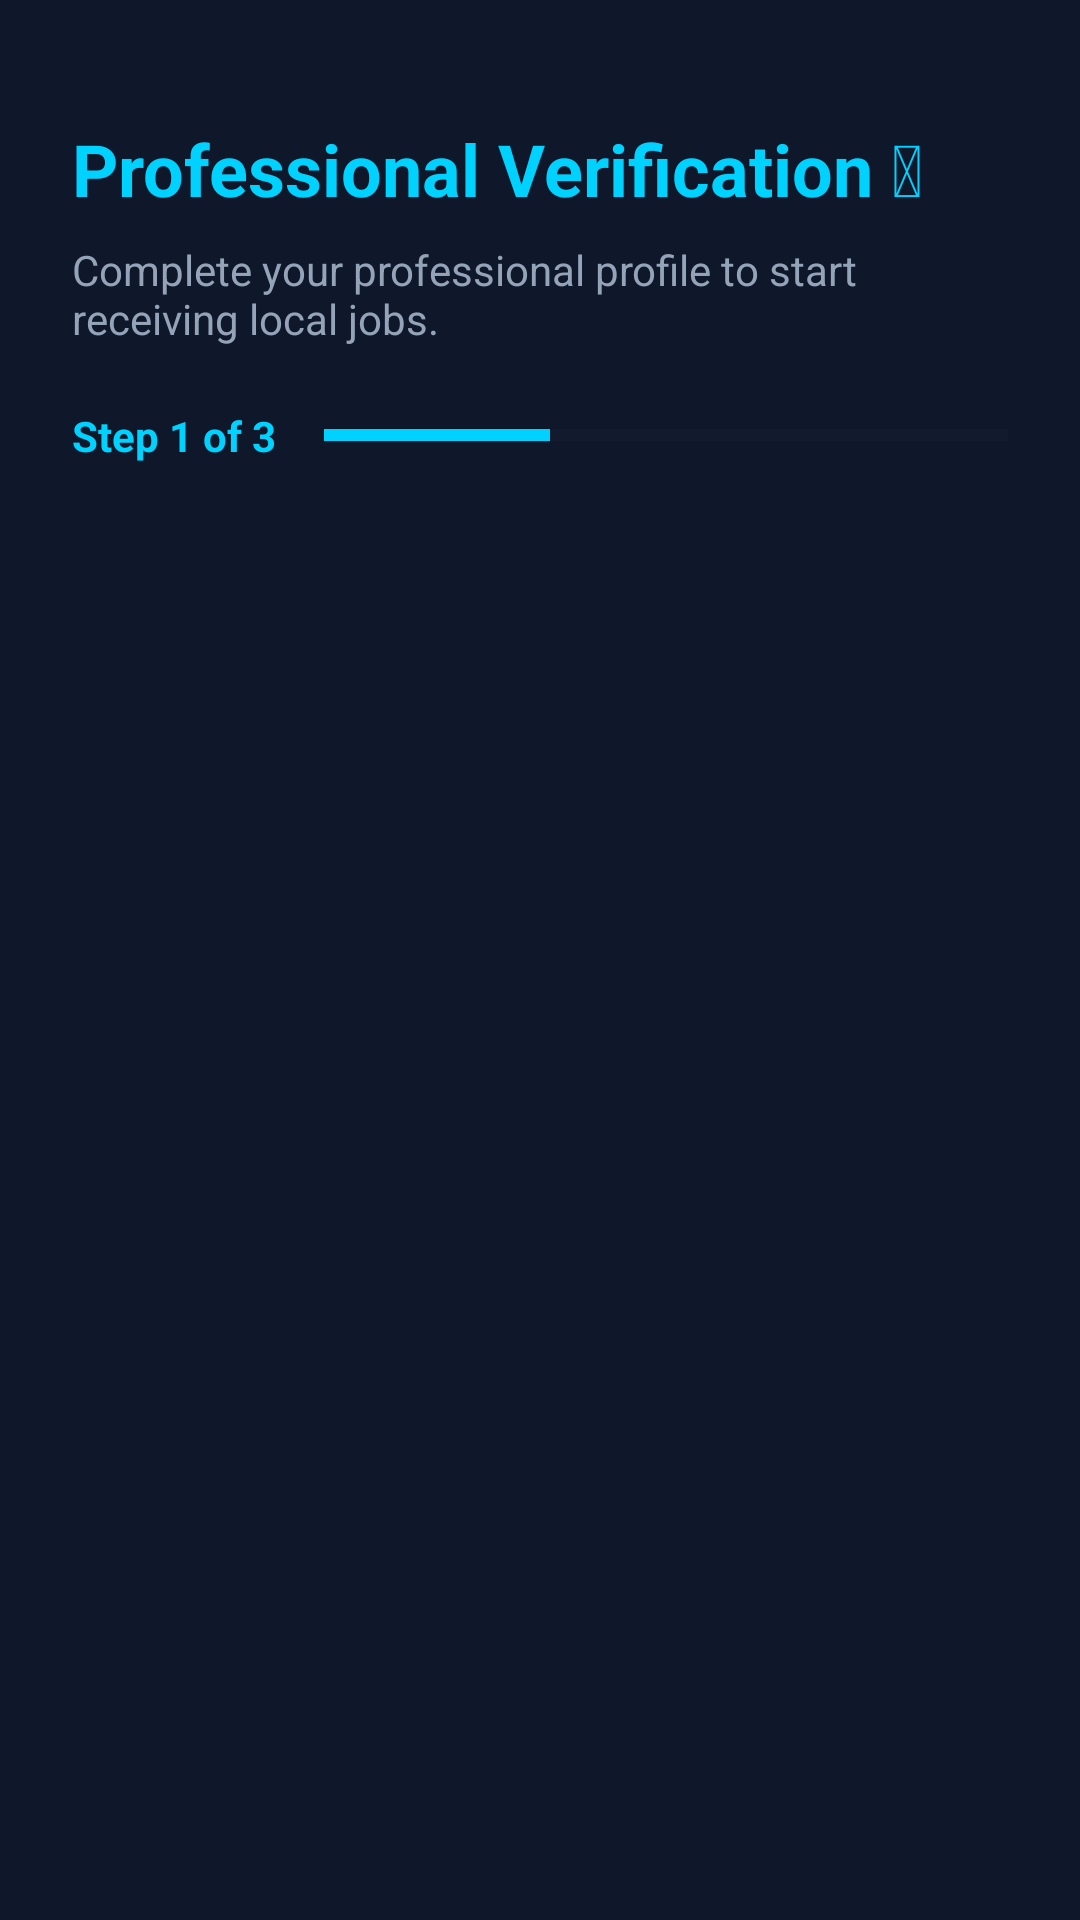

Produce the Android XML layout that renders to this screen, including the resource entries it uses.
<!-- AndroidManifest.xml: application theme Theme.LocalProAndroid -->
<!-- res/layout/activity_provider_onboarding.xml -->
<?xml version="1.0" encoding="utf-8"?>
<androidx.constraintlayout.widget.ConstraintLayout xmlns:android="http://schemas.android.com/apk/res/android"
    xmlns:app="http://schemas.android.com/apk/res-auto"
    android:layout_width="match_parent"
    android:layout_height="match_parent"
    android:background="#0F172A"
    android:padding="24dp">

    <TextView
        android:id="@+id/tvTitle"
        android:layout_width="wrap_content"
        android:layout_height="wrap_content"
        android:layout_marginTop="16dp"
        android:text="Professional Verification &#128640;"
        android:textColor="#00D2FF"
        android:textSize="24sp"
        android:textStyle="bold"
        app:layout_constraintStart_toStartOf="parent"
        app:layout_constraintTop_toTopOf="parent" />

    <TextView
        android:id="@+id/tvSubtitle"
        android:layout_width="match_parent"
        android:layout_height="wrap_content"
        android:layout_marginTop="8dp"
        android:text="Complete your professional profile to start receiving local jobs."
        android:textColor="#94A3B8"
        android:textSize="14sp"
        app:layout_constraintTop_toBottomOf="@id/tvTitle" />

    
    <LinearLayout
        android:id="@+id/layoutProgress"
        android:layout_width="match_parent"
        android:layout_height="wrap_content"
        android:layout_marginTop="20dp"
        android:orientation="horizontal"
        android:gravity="center"
        app:layout_constraintTop_toBottomOf="@id/tvSubtitle">

        <TextView
            android:id="@+id/tvStepIndicator"
            android:layout_width="wrap_content"
            android:layout_height="wrap_content"
            android:text="Step 1 of 3"
            android:textColor="#00D2FF"
            android:textSize="14sp"
            android:textStyle="bold" />

        <ProgressBar
            android:id="@+id/pbSteps"
            style="?android:attr/progressBarStyleHorizontal"
            android:layout_width="0dp"
            android:layout_height="8dp"
            android:layout_weight="1"
            android:layout_marginStart="16dp"
            android:progress="33"
            android:progressTint="#00D2FF"
            android:progressBackgroundTint="#1E293B" />
    </LinearLayout>

    
    <FrameLayout
        android:id="@+id/fragmentContainer"
        android:layout_width="match_parent"
        android:layout_height="0dp"
        android:layout_marginTop="16dp"
        app:layout_constraintBottom_toBottomOf="parent"
        app:layout_constraintTop_toBottomOf="@id/layoutProgress" />

    
    <androidx.constraintlayout.widget.ConstraintLayout
        android:id="@+id/layoutLoading"
        android:layout_width="match_parent"
        android:layout_height="match_parent"
        android:background="#E60F172A"
        android:visibility="gone"
        android:clickable="true"
        android:focusable="true"
        android:elevation="10dp"
        app:layout_constraintBottom_toBottomOf="parent"
        app:layout_constraintEnd_toEndOf="parent"
        app:layout_constraintStart_toStartOf="parent"
        app:layout_constraintTop_toTopOf="parent">

        <ProgressBar
            android:id="@+id/pbLoading"
            android:layout_width="wrap_content"
            android:layout_height="wrap_content"
            android:indeterminateTint="#00D2FF"
            app:layout_constraintBottom_toBottomOf="parent"
            app:layout_constraintEnd_toEndOf="parent"
            app:layout_constraintStart_toStartOf="parent"
            app:layout_constraintTop_toTopOf="parent" />

        <TextView
            android:layout_width="wrap_content"
            android:layout_height="wrap_content"
            android:layout_marginTop="16dp"
            android:text="Submitting onboarding data..."
            android:textColor="#FFFFFF"
            android:textSize="16sp"
            app:layout_constraintEnd_toEndOf="parent"
            app:layout_constraintStart_toStartOf="parent"
            app:layout_constraintTop_toBottomOf="@id/pbLoading" />
    </androidx.constraintlayout.widget.ConstraintLayout>

</androidx.constraintlayout.widget.ConstraintLayout>
<!-- resources referenced by this layout -->
<resources>
  <style name="Theme.LocalProAndroid" parent="Base.Theme.LocalProAndroid" />
  <style name="Base.Theme.LocalProAndroid" parent="Theme.Material3.DayNight.NoActionBar">
          <item name="colorPrimary">#0EA5E9</item>
          <item name="colorPrimaryVariant">#6366F1</item>
          <item name="colorSecondary">#10B981</item>
          <item name="android:windowBackground">@color/lp_bg_deep</item>
      </style>
  <color name="lp_bg_deep">#0D1B2A</color>
</resources>
